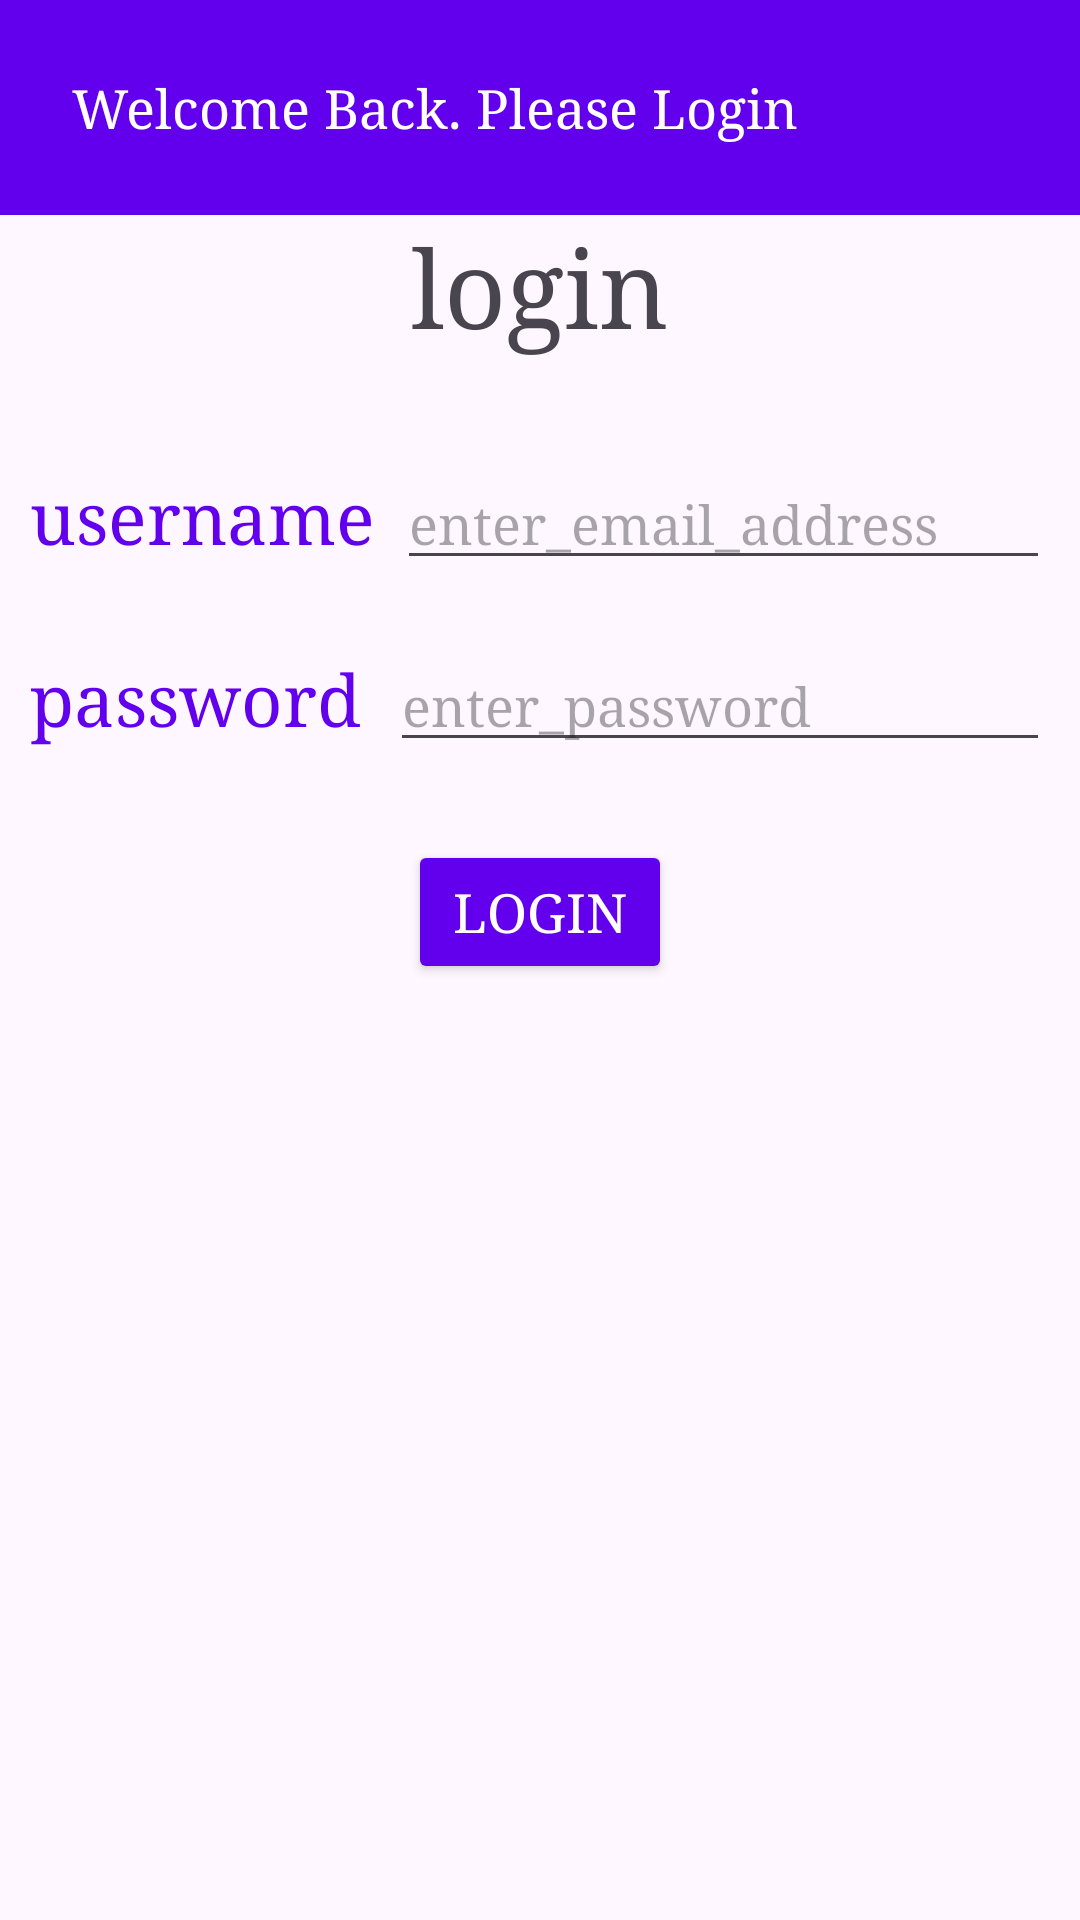

Produce the Android XML layout that renders to this screen, including the resource entries it uses.
<!-- AndroidManifest.xml: application theme Theme.Demo -->
<!-- res/layout/bottom_persistent.xml -->
<LinearLayout xmlns:android="http://schemas.android.com/apk/res/android"
    xmlns:app="http://schemas.android.com/apk/res-auto"
    android:id="@+id/bottom_sheet_layout"
    android:layout_width="match_parent"
    android:orientation="vertical"
    android:layout_height="wrap_content"
    app:behavior_hideable="false"
    app:behavior_peekHeight="62dp"
    app:layout_behavior="com.google.android.material.bottomsheet.BottomSheetBehavior">

    <LinearLayout
        android:id="@+id/bottom_sheet_header"
        android:layout_width="match_parent"
        android:layout_height="wrap_content"
        android:background="@color/purple_500"
        android:orientation="horizontal"
        app:layout_constraintEnd_toEndOf="parent"
        app:layout_constraintStart_toStartOf="parent"
        app:layout_constraintTop_toTopOf="parent">

        <TextView
            android:layout_width="wrap_content"
            android:layout_height="wrap_content"
            android:layout_weight="3"
            android:fontFamily="serif"
            android:padding="24dp"
            android:textSize="18sp"
            android:text="Welcome Back. Please Login"
            android:textColor="@android:color/white" />

        <ImageView
            android:id="@+id/bottom_sheet_arrow"
            android:layout_width="wrap_content"
            android:layout_height="wrap_content"
            android:layout_gravity="center"
            android:layout_weight="1"
            app:srcCompat="@drawable/arrow" />
    </LinearLayout>

    <androidx.constraintlayout.widget.ConstraintLayout
        android:layout_width="match_parent"
        android:layout_height="match_parent">
        <LinearLayout
            android:layout_width="match_parent"
            android:layout_height="match_parent"
            android:filterTouchesWhenObscured="false"
            android:gravity="center_horizontal"
            android:orientation="vertical"
            app:layout_constraintBottom_toBottomOf="parent"
            app:layout_constraintEnd_toEndOf="parent"
            app:layout_constraintStart_toStartOf="parent"
            app:layout_constraintTop_toTopOf="parent">

            <TextView
                android:layout_width="wrap_content"
                android:layout_height="wrap_content"
                android:fontFamily="serif"
                android:gravity="center_horizontal"
                android:text="login"
                android:textSize="36sp" />

            <LinearLayout
                android:layout_width="match_parent"
                android:layout_height="wrap_content"
                android:layout_marginTop="24dp"
                android:orientation="horizontal"
                android:padding="10dp">

                <TextView
                    android:layout_width="wrap_content"
                    android:layout_height="wrap_content"
                    android:layout_weight="1"
                    android:textColor= "@color/purple_500"
                    android:fontFamily="serif"
                    android:text="username"
                    android:textSize="24sp" />

                <EditText
                    android:layout_width="wrap_content"
                    android:layout_height="wrap_content"
                    android:layout_weight="1"
                    android:ems="10"
                    android:fontFamily="serif"
                    android:hint="enter_email_address"
                    android:inputType="textEmailAddress" />

            </LinearLayout>

            <LinearLayout
                android:layout_width="match_parent"
                android:layout_height="wrap_content"
                android:orientation="horizontal"
                android:padding="10dp">

                <TextView
                    android:layout_width="wrap_content"
                    android:layout_height="wrap_content"
                    android:layout_weight="1"
                    android:textColor= "@color/purple_500"
                    android:fontFamily="serif"
                    android:text="password"
                    android:textSize="24sp" />

                <EditText
                    android:layout_width="wrap_content"
                    android:layout_height="wrap_content"
                    android:layout_weight="1"
                    android:ems="10"
                    android:fontFamily="serif"
                    android:hint="enter_password"
                    android:inputType="textPassword" />
            </LinearLayout>

            <Button
                android:layout_width="wrap_content"
                android:layout_height="wrap_content"
                android:layout_marginTop="16dp"
                android:layout_marginBottom="50dp"
                android:fontFamily="serif"
                android:text="login"
                android:backgroundTint="@color/purple_500"
                android:textColor="#FFFFFF"
                android:textSize="18sp" />
        </LinearLayout>
    </androidx.constraintlayout.widget.ConstraintLayout>
</LinearLayout>
<!-- resources referenced by this layout -->
<resources>
  <style name="Theme.Demo" parent="Theme.Material3.Light.NoActionBar" />
  <!-- not gathered from this repository: default colours our renderer supplied (Android Studio template values) -->
  <color name="purple_500">#FF6200EE</color>
</resources>
